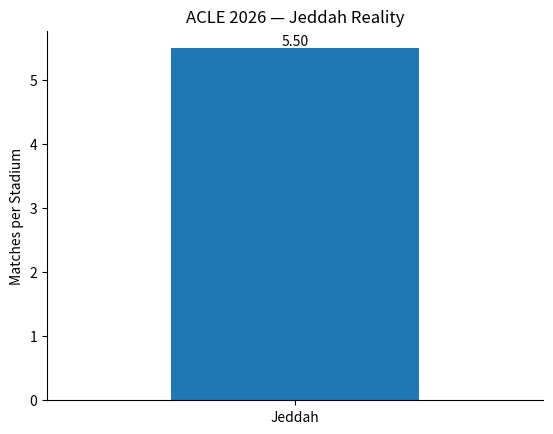

Write Python code to recreate this figure.
# ACLE 2026 — Jeddah Reality Model
# Idea & analysis: Wansaidon

import pandas as pd
import matplotlib.pyplot as plt

# Real ACLE knockout setup used in this project
matches = 11
stadiums = 2

# Create a simple dataframe
df = pd.DataFrame({
    'City': ['Jeddah'],
    'Matches': [matches],
    'Stadiums': [stadiums]
})

# Calculate how many matches each stadium hosted on average
df['Matches_per_Stadium'] = df['Matches'] / df['Stadiums']

# Display the result
print(df)

# Plot the result
ax = df.plot(
    x='City',
    y='Matches_per_Stadium',
    kind='bar',
    rot=0,
    legend=False,
    xlabel='',
    ylabel='Matches per Stadium'
)

ax.set_title('ACLE 2026 — Jeddah Reality')
ax.bar_label(ax.containers[0], fmt='%.2f')

# Remove extra chart borders
ax.spines[['top', 'right']].set_visible(False)

plt.show()
